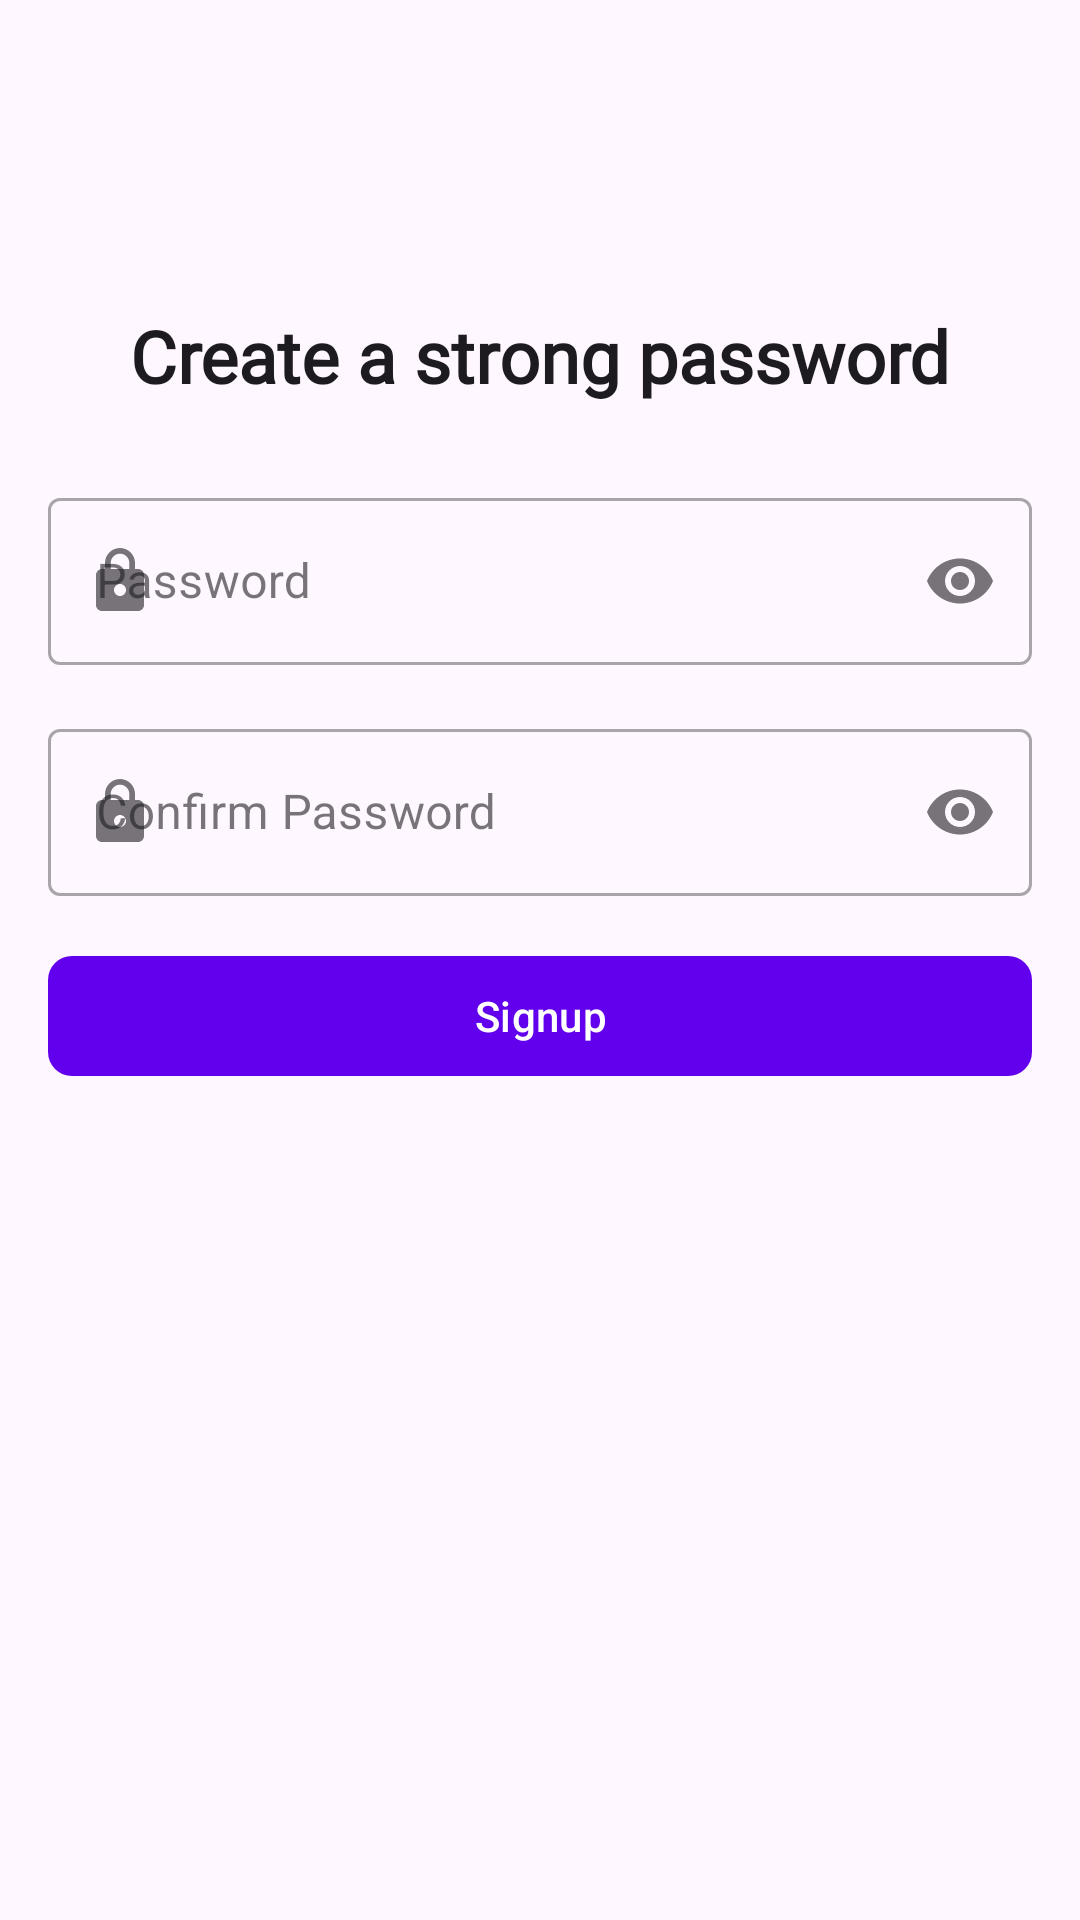

The Android layout XML behind this screen, and the referenced resources:
<!-- AndroidManifest.xml: application theme Theme.Nexum -->
<!-- res/layout/activity_signup3.xml -->
<?xml version="1.0" encoding="utf-8"?>
<androidx.constraintlayout.widget.ConstraintLayout
    xmlns:android="http://schemas.android.com/apk/res/android"
    xmlns:app="http://schemas.android.com/apk/res-auto"
    xmlns:tools="http://schemas.android.com/tools"
    android:layout_width="match_parent"
    android:layout_height="match_parent">


    <LinearLayout
        android:id="@+id/linearLayout"
        android:layout_width="match_parent"
        android:layout_height="wrap_content"
        android:orientation="vertical"
        android:padding="16dp"
        app:layout_constraintBottom_toBottomOf="parent"
        app:layout_constraintEnd_toEndOf="parent"
        app:layout_constraintStart_toStartOf="parent"
        app:layout_constraintTop_toTopOf="parent"
        app:layout_constraintVertical_bias="0.34">

        <com.google.android.material.textfield.TextInputLayout
            android:id="@+id/passwordLayout"
            style="@style/Widget.MaterialComponents.TextInputLayout.OutlinedBox"

            android:layout_width="match_parent"
            android:layout_height="wrap_content"
            android:layout_marginTop="10dp"
            android:hint="@string/Password"
            app:endIconMode="password_toggle"
            app:layout_constraintEnd_toEndOf="parent"
            app:layout_constraintStart_toStartOf="parent"
            app:layout_constraintTop_toBottomOf="@id/usernameLayout"
            app:startIconDrawable="@drawable/baseline_lock_24">

            <com.google.android.material.textfield.TextInputEditText
                android:id="@+id/passwordInput"
                android:layout_width="match_parent"
                android:layout_height="wrap_content"
                android:inputType="textPassword" />

        </com.google.android.material.textfield.TextInputLayout>


        <com.google.android.material.textfield.TextInputLayout
            android:id="@+id/confirmPasswordLayout"
            style="@style/Widget.MaterialComponents.TextInputLayout.OutlinedBox"
            android:layout_width="match_parent"
            android:layout_height="wrap_content"
            android:layout_marginTop="16dp"
            android:hint="Confirm Password"
            app:endIconMode="password_toggle"
            app:layout_constraintEnd_toEndOf="parent"
            app:layout_constraintStart_toStartOf="parent"
            app:layout_constraintTop_toBottomOf="@id/passwordLayout"
            app:startIconDrawable="@drawable/baseline_lock_24">

            <com.google.android.material.textfield.TextInputEditText
                android:id="@+id/confirmPasswordInput"
                android:layout_width="match_parent"
                android:layout_height="wrap_content"
                android:inputType="textPassword" />

        </com.google.android.material.textfield.TextInputLayout>
        <com.google.android.material.button.MaterialButton
            android:id="@+id/signupButton"
            android:layout_width="match_parent"
            android:layout_height="wrap_content"
            android:layout_marginTop="16dp"
            android:text="Signup"
            app:cornerRadius="8dp"
            app:layout_constraintEnd_toEndOf="parent"
            app:layout_constraintStart_toStartOf="parent"
            app:layout_constraintTop_toBottomOf="@id/confirmPasswordLayout" />

    </LinearLayout>

    <TextView
        android:layout_width="wrap_content"
        android:layout_height="wrap_content"
        android:layout_gravity="center_horizontal"
        android:fontFamily="@font/intermed"
        android:text="Create a strong password"
        android:textColor="?attr/colorOnBackground"
        android:textSize="24sp"
        android:textStyle="bold"
        app:layout_constraintBottom_toTopOf="@+id/linearLayout"
        app:layout_constraintEnd_toEndOf="parent"
        app:layout_constraintStart_toStartOf="parent"
        app:layout_constraintTop_toTopOf="parent"
        app:layout_constraintVertical_bias="1.0" />
</androidx.constraintlayout.widget.ConstraintLayout>
<!-- resources referenced by this layout -->
<resources>
  <!-- drawable baseline_lock_24 (drawable) -->
  <vector android:autoMirrored="true" android:height="24dp"
      android:tint="#000000" android:viewportHeight="24"
      android:viewportWidth="24" android:width="24dp" xmlns:android="http://schemas.android.com/apk/res/android">
      <path android:fillColor="@android:color/white" android:pathData="M18,8h-1L17,6c0,-2.76 -2.24,-5 -5,-5S7,3.24 7,6v2L6,8c-1.1,0 -2,0.9 -2,2v10c0,1.1 0.9,2 2,2h12c1.1,0 2,-0.9 2,-2L20,10c0,-1.1 -0.9,-2 -2,-2zM12,17c-1.1,0 -2,-0.9 -2,-2s0.9,-2 2,-2 2,0.9 2,2 -0.9,2 -2,2zM15.1,8L8.9,8L8.9,6c0,-1.71 1.39,-3.1 3.1,-3.1 1.71,0 3.1,1.39 3.1,3.1v2z"/>
  </vector>
  <string name="Password">Password</string>
  <style name="Theme.Nexum" parent="Theme.Material3.DayNight.NoActionBar">
          
          <item name="colorPrimary">@color/purple_500</item>
          <item name="colorPrimaryVariant">@color/purple_700</item>
          <item name="colorOnPrimary">@color/white</item>
          
          <item name="colorSecondary">@color/black</item>
          <item name="colorSecondaryVariant">@color/teal_700</item>
          <item name="colorOnSecondary">@color/white</item>
          
          <item name="android:statusBarColor">?attr/colorOnBackground</item>
          
      </style>
  <color name="purple_500">#FF6200EE</color>
  <color name="purple_700">#FF3700B3</color>
  <color name="white">#FFFFFFFF</color>
  <color name="black">#FF000000</color>
  <color name="teal_700">#FF018786</color>
</resources>
